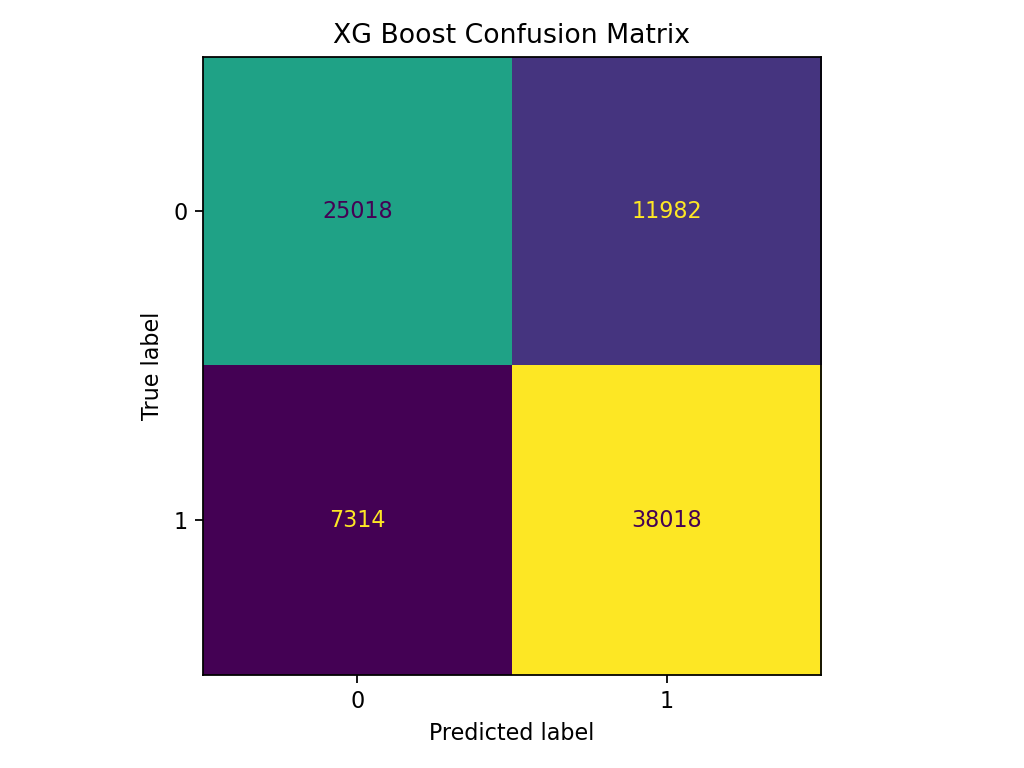

The file beside this chart, header and first rows:
, Pred_0, Pred_1
Actual_0, 25018, 11982
Actual_1, 7314, 38018
